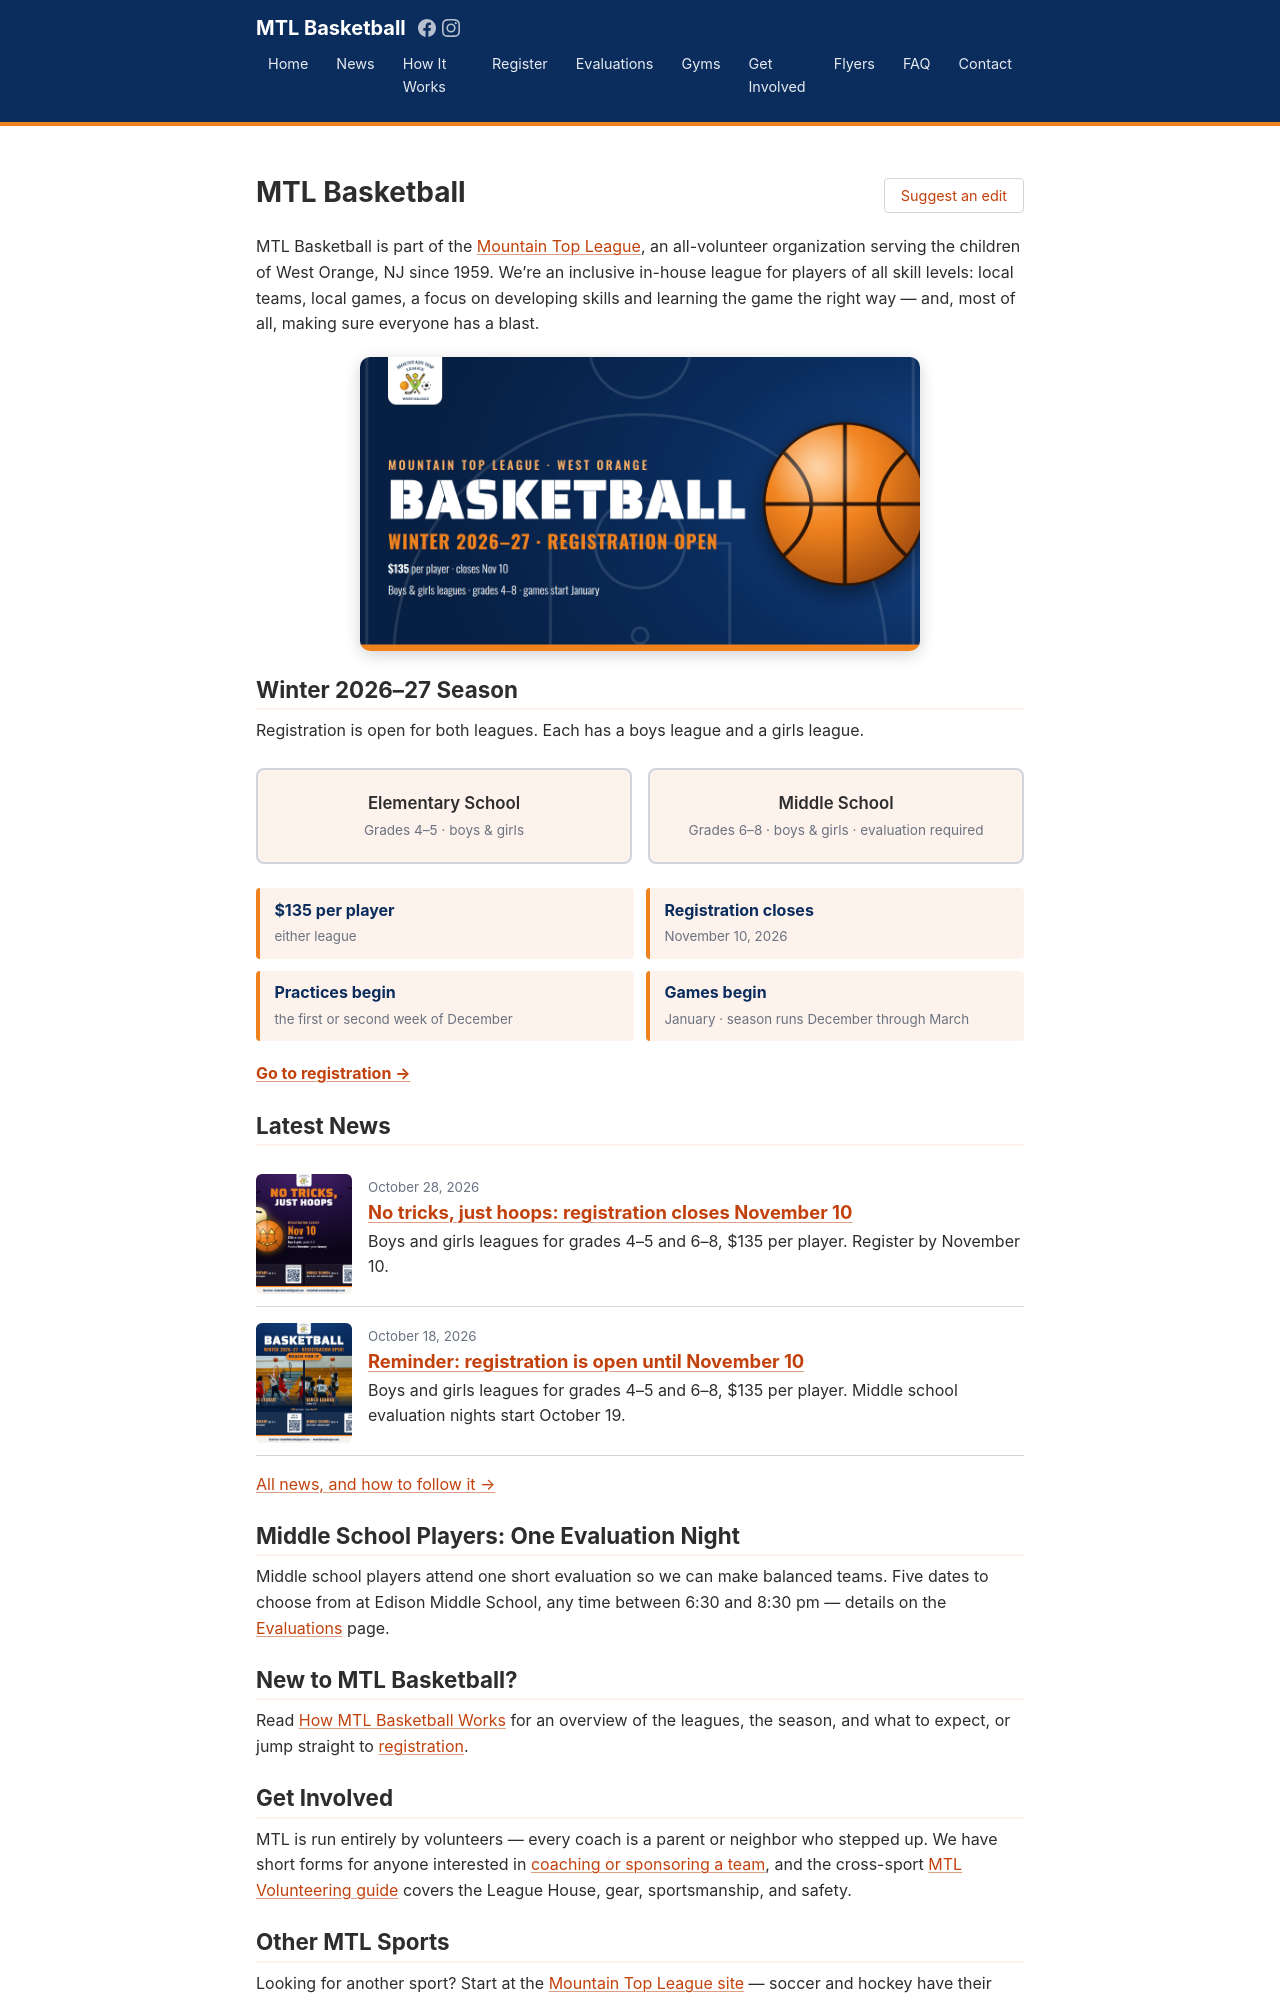

repository: SiliconSaga/mtl-basketball · page: index.html · generator: jekyll

---
layout: page
title: MTL Basketball
---

MTL Basketball is part of the [Mountain Top League](https://mountaintopleague.com/), an all-volunteer organization serving the children of West Orange, NJ since 1959. We're an inclusive in-house league for players of all skill levels: local teams, local games, a focus on developing skills and learning the game the right way — and, most of all, making sure everyone has a blast.

<img class="site-photo" src="{{ site.baseurl }}/flyers/basketball-2026/exports/mtl-basketball-hero.png" alt="MTL Basketball — Winter 2026–27 season, registration open">

## {{ site.data.season.name }} Season

Registration is open for both leagues. Each has a boys league and a girls league.

<div class="picker-grid">
{% for d in site.data.divisions %}
  <a href="{{ site.baseurl }}/register/#{{ d.slug }}" class="picker-card">
    {{ d.name }}
    <small>{{ d.grades }} &middot; boys &amp; girls{% if d.evaluation %} &middot; evaluation required{% endif %}</small>
  </a>
{% endfor %}
</div>

<div class="key-dates">
  <div class="key-date"><strong>{{ site.data.season.fee }} per player</strong><small>either league</small></div>
  <div class="key-date"><strong>Registration closes</strong><small>{{ site.data.season.close_date }}</small></div>
  <div class="key-date"><strong>Practices begin</strong><small>{{ site.data.season.practices_start }}</small></div>
  <div class="key-date"><strong>Games begin</strong><small>{{ site.data.season.games_start }} &middot; season runs {{ site.data.season.season_span }}</small></div>
</div>

[**Go to registration →**]({{ site.baseurl }}/register/)

## Latest News

{% include post-list.html limit=2 %}

[All news, and how to follow it →]({{ site.baseurl }}/news/)

## Middle School Players: One Evaluation Night

Middle school players attend one short evaluation so we can make balanced teams. Five dates to choose from at Edison Middle School, any time between 6:30 and 8:30 pm — details on the [Evaluations]({{ site.baseurl }}/evaluations/) page.

## New to MTL Basketball?

Read [How MTL Basketball Works]({{ site.baseurl }}/how-it-works/) for an overview of the leagues, the season, and what to expect, or jump straight to [registration]({{ site.baseurl }}/register/).

## Get Involved

MTL is run entirely by volunteers — every coach is a parent or neighbor who stepped up. We have short forms for anyone interested in [coaching or sponsoring a team]({{ site.baseurl }}/get-involved/), and the cross-sport [MTL Volunteering guide](https://volunteering.mountaintopleague.com/) covers the League House, gear, sportsmanship, and safety.
